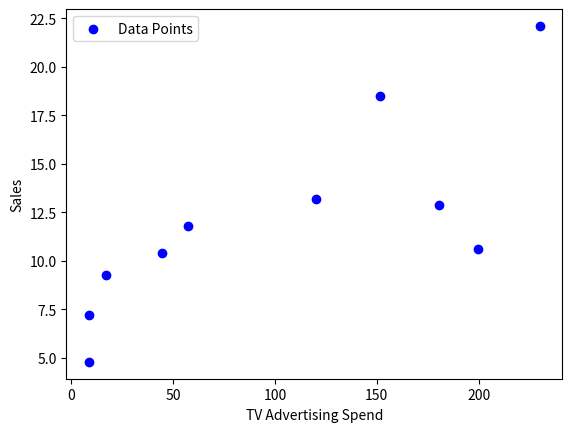
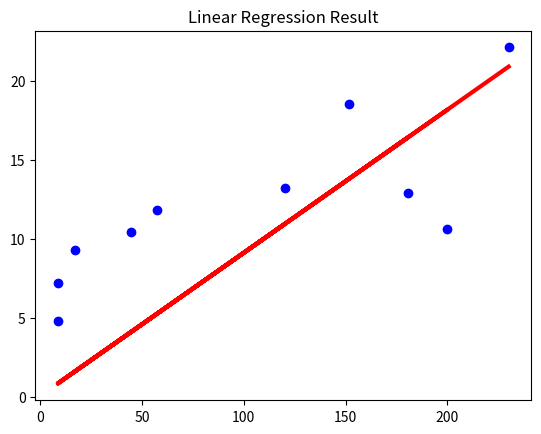

Reproduce these figures in Python, in order.
import numpy as np
import pandas as pd
import matplotlib.pyplot as plt

# Setting a random seed for reproducibility in testing
np.random.seed(42)

# Simulating a dataset: Advertising Spend vs Sales
data = {
    'TV_Ads': [230.1, 44.5, 17.2, 151.5, 180.8, 8.7, 57.5, 120.2, 8.6, 199.8],
    'Sales': [22.1, 10.4, 9.3, 18.5, 12.9, 7.2, 11.8, 13.2, 4.8, 10.6]
}
df = pd.DataFrame(data)

X = df['TV_Ads'].values
y = df['Sales'].values

plt.scatter(X, y, color='blue', label='Data Points')
plt.xlabel('TV Advertising Spend')
plt.ylabel('Sales')
plt.legend()
plt.show()

def compute_cost(X, y, m, b):
    """Calculates Mean Squared Error."""
    n = len(y)
    total_error = np.sum((y - (m * X + b)) ** 2)
    return total_error / (2 * n)

def gradient_descent(X, y, m, b, learning_rate, epochs):
    """Updates weights m and b to minimize cost."""
    n = len(y)
    cost_history = []

    for i in range(epochs):
        y_pred = m * X + b
        
        # Derivatives
        dm = (-2/n) * np.sum(X * (y - y_pred))
        db = (-2/n) * np.sum(y - y_pred)
        
        # Update parameters
        m = m - (learning_rate * dm)
        b = b - (learning_rate * db)
        
        cost_history.append(compute_cost(X, y, m, b))
        
    return m, b, cost_history

# Hyperparameters
L_RATE = 0.00001
EPOCHS = 1000

# Training
m_final, b_final, history = gradient_descent(X, y, 0, 0, L_RATE, EPOCHS)

print(f"Final Weight (m): {m_final}")
print(f"Final Bias (b): {b_final}")

# Plotting the Regression Line
plt.scatter(X, y, color='blue')
plt.plot(X, m_final * X + b_final, color='red', linewidth=3)
plt.title('Linear Regression Result')
plt.show()
